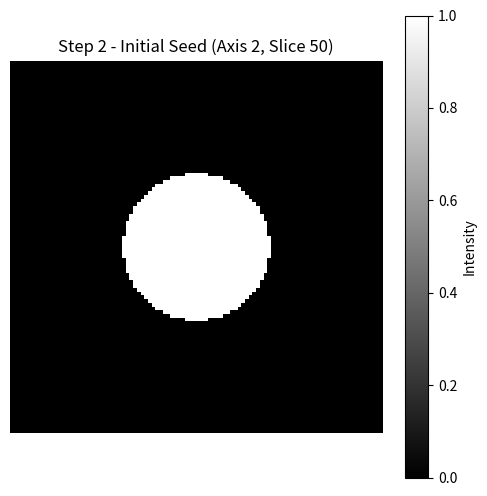
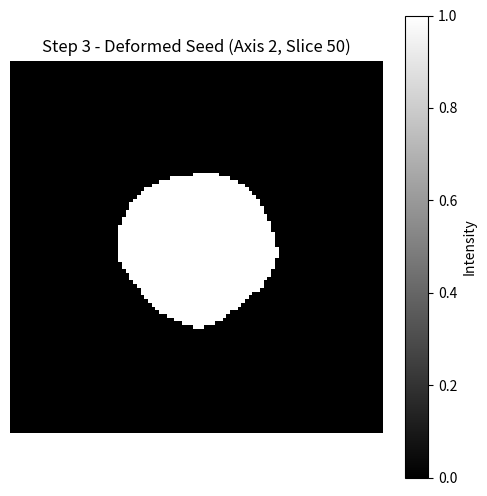

Reproduce these figures in Python, in order.
import numpy as np
import matplotlib.pyplot as plt
from scipy.ndimage import gaussian_filter

def create_3d_grid(shape=(100, 100, 100)):
    """
    Step 1: Creates a 3D coordinate grid.
    Returns:
        xv, yv, zv: 3D coordinate grids.
    """
    print(f"Generating 3D grid of shape {shape}...")
    # Using a normalized coordinate space from -1 to 1
    x = np.linspace(-1, 1, shape[0])
    y = np.linspace(-1, 1, shape[1])
    z = np.linspace(-1, 1, shape[2])
    
    # Create a 3D grid of coordinates (ij indexing ensures consistency with matrix axes)
    xv, yv, zv = np.meshgrid(x, y, z, indexing='ij')
    return xv, yv, zv

def plant_seed(xv, yv, zv, center=(0, 0, 0), radius=0.3):
    """
    Step 2: Plants a simple spherical seed.
    Returns:
        seed_mask: A boolean mask representing the initial tumor.
        distance: The distance field from the center (useful for later deformations).
    """
    print(f"Planting seed at {center} with radius {radius}...")
    # Calculate Euclidean distance from the center for each point in the grid
    distance = np.sqrt((xv - center[0])**2 + (yv - center[1])**2 + (zv - center[2])**2)
    
    # Create a binary mask (1 inside the sphere, 0 outside)
    seed_mask = (distance <= radius).astype(float)
    return seed_mask, distance

def visualize_slice(volume, title="Slice", axis=2, slice_idx=None):
    """
    Visualizes a 2D slice of a 3D volume.
    """
    if slice_idx is None:
        slice_idx = volume.shape[axis] // 2
        
    if axis == 0:
        slice_data = volume[slice_idx, :, :]
    elif axis == 1:
        slice_data = volume[:, slice_idx, :]
    else:
        slice_data = volume[:, :, slice_idx]
        
    plt.figure(figsize=(6, 6))
    plt.imshow(slice_data, cmap='gray', origin='lower')
    plt.title(f"{title} (Axis {axis}, Slice {slice_idx})")
    plt.colorbar(label='Intensity')
    plt.axis('off')
    
    # Save the figure so we can verify it if run remotely, but also show it.
    plt.savefig(f"{title.replace(' ', '_').replace(':', '')}.png", bbox_inches='tight')
    plt.close()

def apply_perlin_wiggle(distance_field, radius=0.4, noise_scale=0.15, noise_smoothness=5.0):
    """
    Step 3: Applies a Perlin-like wiggle to deform the spherical seed into an organic shape.
    Returns:
        deformed_mask: Boolean mask of the deformed tumor.
        deformed_distance: The deformed distance field.
    """
    print(f"Applying Perlin wiggle (scale={noise_scale}, smoothness={noise_smoothness})...")
    
    # Generate random uniform noise
    random_noise = np.random.rand(*distance_field.shape)
    
    # Smooth the noise with a Gaussian filter to make it correlated (like Perlin noise)
    smoothed_noise = gaussian_filter(random_noise, sigma=noise_smoothness)
    
    # Normalize the noise to be centered around 0, between -1 and 1
    smoothed_noise = (smoothed_noise - np.min(smoothed_noise)) / (np.max(smoothed_noise) - np.min(smoothed_noise))
    smoothed_noise = smoothed_noise * 2.0 - 1.0
    
    # Deform the distance field by adding the noise
    deformed_distance = distance_field + smoothed_noise * noise_scale
    
    # Create the new mask based on the deformed distance
    deformed_mask = (deformed_distance <= radius).astype(float)
    return deformed_mask, deformed_distance

if __name__ == "__main__":
    # Define grid resolution
    grid_shape = (100, 100, 100)
    
    # Step 1: Generate 3D Grid
    xv, yv, zv = create_3d_grid(grid_shape)
    
    # Step 2: Plant a Seed
    seed_mask, distance_field = plant_seed(xv, yv, zv, radius=0.4)
    
    # Visualize the center slice
    print("Visualizing the initial seed...")
    visualize_slice(seed_mask, title="Step 2 - Initial Seed")
    
    # Step 3: Apply Perlin Wiggle
    deformed_mask, deformed_distance = apply_perlin_wiggle(distance_field, radius=0.4, noise_scale=0.15, noise_smoothness=5.0)
    
    # Visualize the deformed seed
    print("Visualizing the deformed seed...")
    visualize_slice(deformed_mask, title="Step 3 - Deformed Seed")
